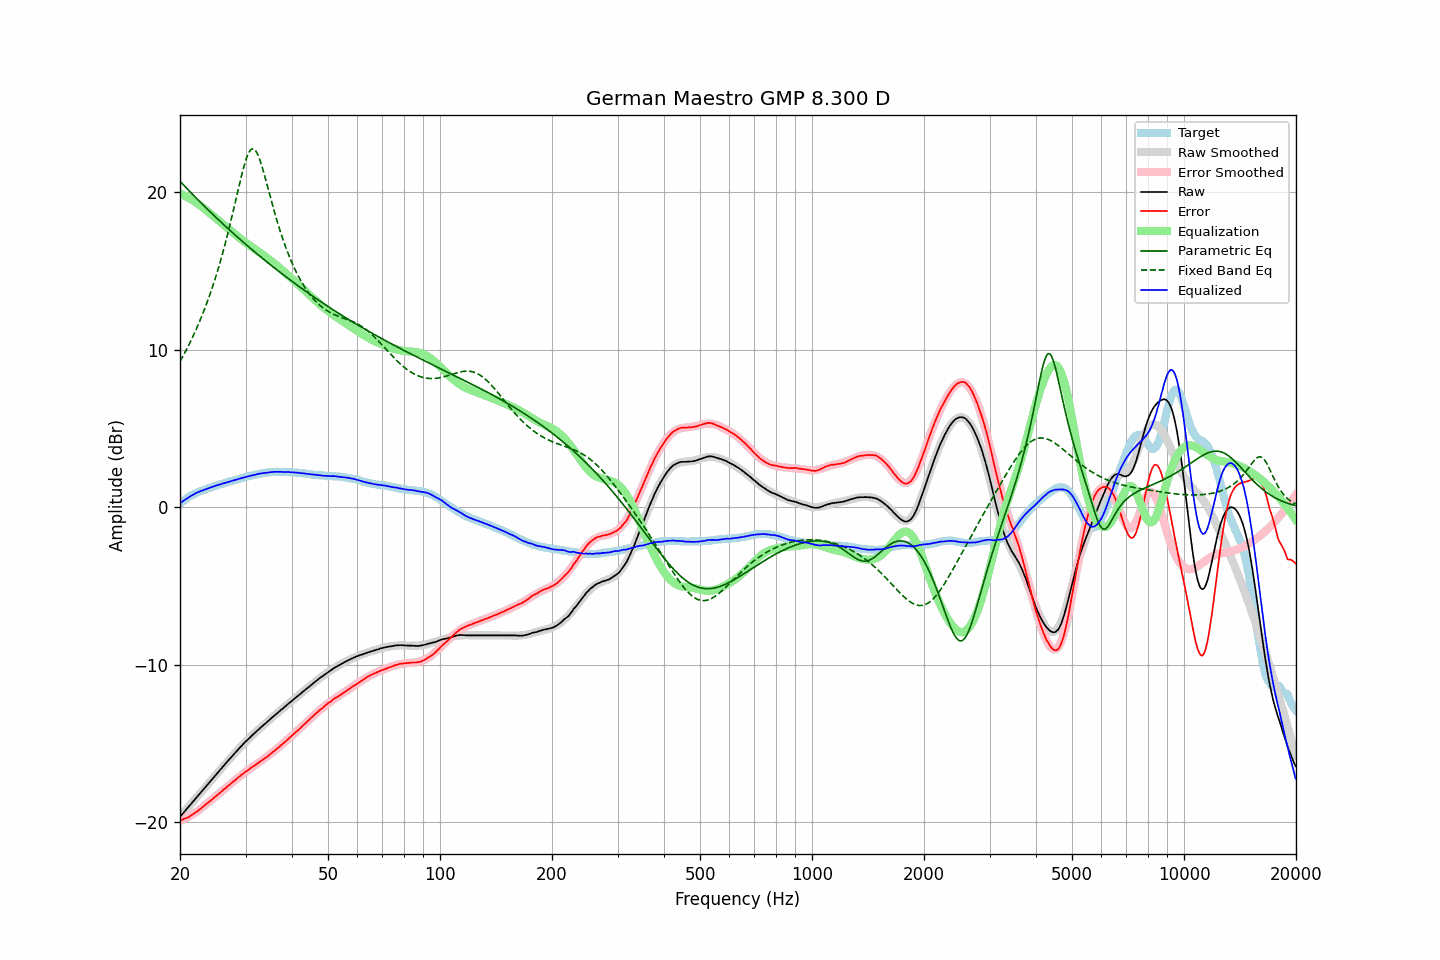

Data behind this chart, as committed beside it:
frequency, raw, error, smoothed, error_smoothed, equalization, parametric_eq, fixed_band_eq, equalized_raw, equalized_smoothed, target
20.00, -19.68, -19.90, -19.68, -19.93, 19.93, 20.72, 9.26, 0.25, 0.25, 0.23
20.20, -19.56, -19.87, -19.56, -19.88, 19.88, 20.61, 9.44, 0.33, 0.33, 0.32
20.40, -19.44, -19.83, -19.44, -19.84, 19.84, 20.50, 9.63, 0.40, 0.40, 0.40
20.61, -19.32, -19.78, -19.32, -19.79, 19.79, 20.39, 9.82, 0.47, 0.47, 0.46
20.81, -19.20, -19.75, -19.20, -19.74, 19.74, 20.29, 10.01, 0.54, 0.54, 0.55
21.02, -19.08, -19.71, -19.08, -19.68, 19.68, 20.18, 10.21, 0.61, 0.61, 0.63
21.23, -18.96, -19.65, -18.96, -19.63, 19.63, 20.07, 10.42, 0.67, 0.67, 0.69
21.44, -18.84, -19.59, -18.84, -19.57, 19.57, 19.97, 10.63, 0.73, 0.73, 0.75
21.66, -18.72, -19.52, -18.72, -19.51, 19.51, 19.86, 10.84, 0.79, 0.79, 0.80
21.87, -18.59, -19.45, -18.60, -19.44, 19.44, 19.76, 11.06, 0.85, 0.84, 0.85
22.09, -18.48, -19.38, -18.48, -19.37, 19.37, 19.66, 11.29, 0.90, 0.90, 0.90
22.31, -18.36, -19.31, -18.36, -19.30, 19.30, 19.55, 11.52, 0.95, 0.95, 0.95
22.54, -18.24, -19.23, -18.24, -19.23, 19.23, 19.45, 11.76, 0.99, 0.99, 0.99
22.76, -18.12, -19.14, -18.12, -19.15, 19.15, 19.35, 12.01, 1.03, 1.03, 1.03
22.99, -18.01, -19.07, -18.00, -19.07, 19.07, 19.25, 12.26, 1.06, 1.07, 1.06
23.22, -17.88, -18.97, -17.88, -18.98, 18.98, 19.15, 12.52, 1.11, 1.11, 1.10
23.45, -17.76, -18.89, -17.76, -18.90, 18.90, 19.05, 12.79, 1.15, 1.15, 1.14
23.69, -17.64, -18.81, -17.64, -18.82, 18.82, 18.95, 13.06, 1.18, 1.18, 1.17
23.92, -17.52, -18.73, -17.52, -18.73, 18.73, 18.85, 13.35, 1.22, 1.22, 1.22
24.16, -17.40, -18.66, -17.40, -18.65, 18.65, 18.75, 13.64, 1.25, 1.25, 1.26
24.40, -17.28, -18.57, -17.28, -18.56, 18.56, 18.65, 13.94, 1.29, 1.29, 1.29
24.65, -17.16, -18.48, -17.16, -18.48, 18.48, 18.55, 14.25, 1.32, 1.32, 1.32
24.89, -17.03, -18.39, -17.04, -18.39, 18.39, 18.45, 14.57, 1.36, 1.35, 1.35
25.14, -16.92, -18.31, -16.92, -18.31, 18.31, 18.36, 14.90, 1.39, 1.39, 1.39
25.39, -16.80, -18.22, -16.80, -18.22, 18.22, 18.26, 15.24, 1.42, 1.42, 1.42
25.65, -16.69, -18.15, -16.68, -18.14, 18.14, 18.16, 15.59, 1.45, 1.45, 1.46
25.91, -16.57, -18.05, -16.57, -18.05, 18.05, 18.07, 15.95, 1.48, 1.48, 1.48
26.16, -16.45, -17.95, -16.45, -17.96, 17.96, 17.97, 16.32, 1.52, 1.51, 1.51
26.43, -16.34, -17.88, -16.33, -17.88, 17.88, 17.88, 16.70, 1.54, 1.54, 1.54
26.69, -16.22, -17.79, -16.22, -17.79, 17.79, 17.79, 17.09, 1.57, 1.57, 1.57
26.96, -16.10, -17.70, -16.10, -17.70, 17.70, 17.69, 17.50, 1.61, 1.60, 1.60
27.23, -15.99, -17.63, -15.99, -17.62, 17.62, 17.60, 17.92, 1.63, 1.63, 1.64
27.50, -15.87, -17.54, -15.87, -17.53, 17.53, 17.51, 18.34, 1.67, 1.66, 1.67
27.77, -15.76, -17.44, -15.76, -17.45, 17.45, 17.42, 18.77, 1.69, 1.69, 1.69
28.05, -15.65, -17.37, -15.64, -17.36, 17.36, 17.32, 19.21, 1.72, 1.72, 1.73
28.33, -15.54, -17.28, -15.53, -17.28, 17.28, 17.23, 19.66, 1.74, 1.75, 1.74
28.62, -15.42, -17.19, -15.42, -17.20, 17.20, 17.14, 20.10, 1.78, 1.78, 1.77
28.90, -15.31, -17.12, -15.31, -17.12, 17.12, 17.05, 20.53, 1.81, 1.81, 1.81
29.19, -15.20, -17.03, -15.20, -17.04, 17.04, 16.96, 20.96, 1.84, 1.84, 1.83
29.48, -15.09, -16.96, -15.09, -16.96, 16.96, 16.87, 21.36, 1.87, 1.87, 1.88
29.78, -14.98, -16.87, -14.99, -16.88, 16.88, 16.79, 21.74, 1.90, 1.89, 1.90
30.08, -14.88, -16.80, -14.88, -16.80, 16.80, 16.70, 22.07, 1.93, 1.92, 1.92
30.38, -14.78, -16.73, -14.78, -16.73, 16.73, 16.61, 22.35, 1.95, 1.95, 1.95
30.68, -14.68, -16.66, -14.68, -16.65, 16.65, 16.52, 22.57, 1.98, 1.97, 1.98
30.99, -14.58, -16.57, -14.58, -16.58, 16.58, 16.44, 22.71, 2.00, 2.00, 2.00
31.30, -14.49, -16.51, -14.49, -16.51, 16.51, 16.35, 22.78, 2.02, 2.03, 2.02
31.61, -14.40, -16.45, -14.39, -16.44, 16.44, 16.26, 22.76, 2.04, 2.05, 2.05
31.93, -14.30, -16.37, -14.30, -16.37, 16.37, 16.18, 22.66, 2.07, 2.07, 2.07
32.24, -14.21, -16.29, -14.20, -16.30, 16.30, 16.09, 22.49, 2.09, 2.10, 2.09
32.57, -14.11, -16.22, -14.11, -16.23, 16.23, 16.01, 22.26, 2.12, 2.12, 2.11
32.89, -14.02, -16.16, -14.02, -16.16, 16.16, 15.92, 21.98, 2.14, 2.13, 2.14
33.22, -13.93, -16.08, -13.93, -16.08, 16.08, 15.84, 21.65, 2.16, 2.15, 2.16
33.55, -13.85, -16.02, -13.84, -16.01, 16.01, 15.76, 21.30, 2.16, 2.17, 2.17
33.89, -13.76, -15.94, -13.75, -15.94, 15.94, 15.67, 20.93, 2.18, 2.19, 2.18
34.23, -13.67, -15.88, -13.66, -15.86, 15.86, 15.59, 20.55, 2.19, 2.20, 2.21
34.57, -13.58, -15.79, -13.57, -15.78, 15.78, 15.51, 20.17, 2.21, 2.21, 2.21
34.92, -13.48, -15.70, -13.48, -15.70, 15.70, 15.43, 19.79, 2.23, 2.22, 2.22
35.27, -13.39, -15.63, -13.39, -15.62, 15.62, 15.35, 19.41, 2.24, 2.23, 2.24
35.62, -13.30, -15.53, -13.30, -15.54, 15.54, 15.27, 19.04, 2.25, 2.24, 2.23
35.97, -13.22, -15.46, -13.22, -15.46, 15.46, 15.19, 18.67, 2.25, 2.24, 2.24
... 635 more rows
